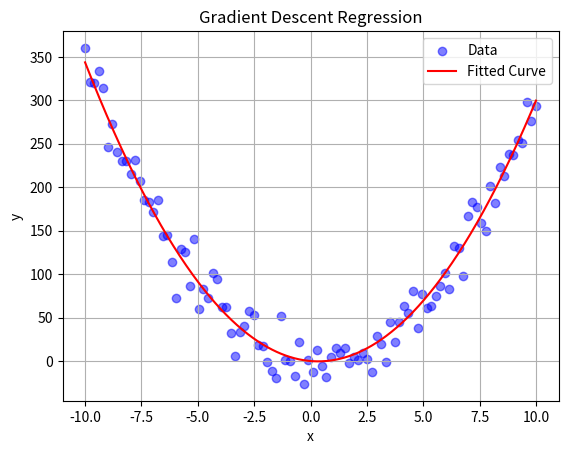

Recreate this plot in Python.
import numpy as np
import matplotlib.pyplot as plt
from sympy import symbols, diff, lambdify

# Gradient Descent Implementation
def gradient_descent(func, params, data, alpha=0.01, epochs=1000):
    """
    Performs gradient descent on a given sympy function.
    
    Parameters:
    - func: The sympy function to minimize.
    - params: A list of sympy symbols representing parameters.
    - data: Tuple of (x, y) numpy arrays representing the dataset.
    - alpha: Learning rate.
    - epochs: Number of iterations.
    
    Returns:
    - updated_params: A list of optimized parameter values.
    """
    x_vals, y_vals = data
    m = len(x_vals)  # Number of data points
    
    # Convert function and gradients to callable functions
    gradients = [diff(func, param) for param in params]
    func_lambdified = lambdify(params + [x], func)
    grad_lambdified = [lambdify(params + [x], grad) for grad in gradients]
    
    # Initialize parameters randomly
    param_values = np.random.rand(len(params))
    
    # Gradient descent loop
    for epoch in range(epochs):
        # Accumulate gradients for the entire dataset
        grad_accum = np.zeros(len(params))
        for xi, yi in zip(x_vals, y_vals):
            residual = func_lambdified(*param_values, xi) - yi
            grad_accum += np.array([grad(*param_values, xi) * residual for grad in grad_lambdified])
        
        grad_accum /= m  # Average gradient
        param_values -= alpha * grad_accum  # Update parameters
    
    return param_values

# Example: Fitting a quadratic function
x = symbols('x')
a, b, c = symbols('a b c')  # Parameters
func = a * x**2 + b * x + c  # Quadratic function

# Generate synthetic dataset
np.random.seed(0)
x_data = np.linspace(-10, 10, 100)
y_data = 3 * x_data**2 - 2 * x_data + 5 + np.random.normal(0, 20, size=x_data.shape)

# Perform gradient descent
data = (x_data, y_data)
optimized_params = gradient_descent(func, [a, b, c], data, alpha=0.0001, epochs=1000)

# Regression function with optimized parameters
a_opt, b_opt, c_opt = optimized_params
regression_func = lambdify(x, func.subs({a: a_opt, b: b_opt, c: c_opt}))

# Plot the dataset and the regression curve
plt.scatter(x_data, y_data, label="Data", color="blue", alpha=0.5)
x_fit = np.linspace(min(x_data), max(x_data), 500)
y_fit = regression_func(x_fit)
plt.plot(x_fit, y_fit, label="Fitted Curve", color="red")
plt.xlabel("x")
plt.ylabel("y")
plt.title("Gradient Descent Regression")
plt.legend()
plt.grid(True)
plt.show()
